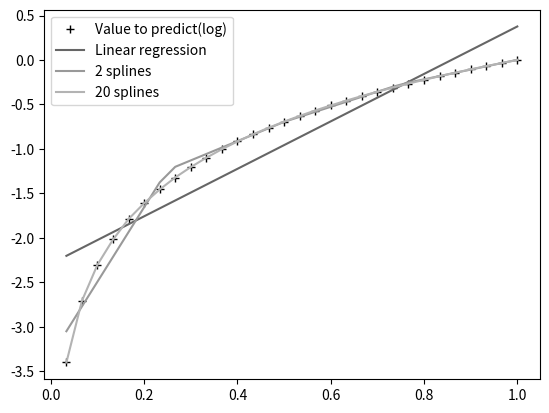

Write Python code to recreate this figure.
from numpy import matrix, asarray, dot
import math
import random
from numpy.linalg import inv

import matplotlib.pyplot as plt

nbSamples = 30

X = [(x + 1)/ nbSamples for x in range(nbSamples)]
Y = matrix([math.log(x) for x in X]).T

def Iplus(xi, x):
    return x - xi if x >= xi else 0.0

def splinify(xMin, xMax, step, x):
    a = [Iplus(xMin + i * step, x)
        for i in reversed(range(int((xMax - xMin) / step)))]
    return a + [1]

def least_square_fitting(X, Y):
    X = matrix(X)
    return inv(X.T * X) * X.T * Y

Xsplines = [splinify(0.0, 1.0, 1, x) for x in X]

A = least_square_fitting(Xsplines, Y)
YregLine = [dot(x, A).item(0) for x in Xsplines]

Xsplines = [splinify(0.0, 1.0, 0.25, x) for x in X]

A = least_square_fitting(Xsplines, Y)

YregCoarse = [dot(x, A).item(0) for x in Xsplines]

Xsplines = [splinify(0.0, 1.0, 0.05, x) for x in X]

A = least_square_fitting(Xsplines, Y)
Yreg = [dot(x, A).item(0) for x in Xsplines]

plt.style.use('grayscale')
plt.plot(X,
         asarray(Y),
         '+',
         label='Value to predict(log)')
plt.plot(X,
         YregLine,
         label='Linear regression')
plt.plot(X,
         YregCoarse,
         label='2 splines')
plt.plot(X,
         Yreg,
         label='20 splines')
plt.legend(loc="upper left")
plt.show()
